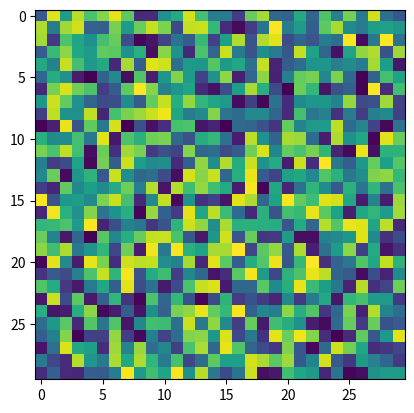

Generate this figure with matplotlib:
import numpy as np
import matplotlib.pyplot as plt

a = np.random.rand(30, 30)

print(a)
plt.imshow(a)
plt.show()